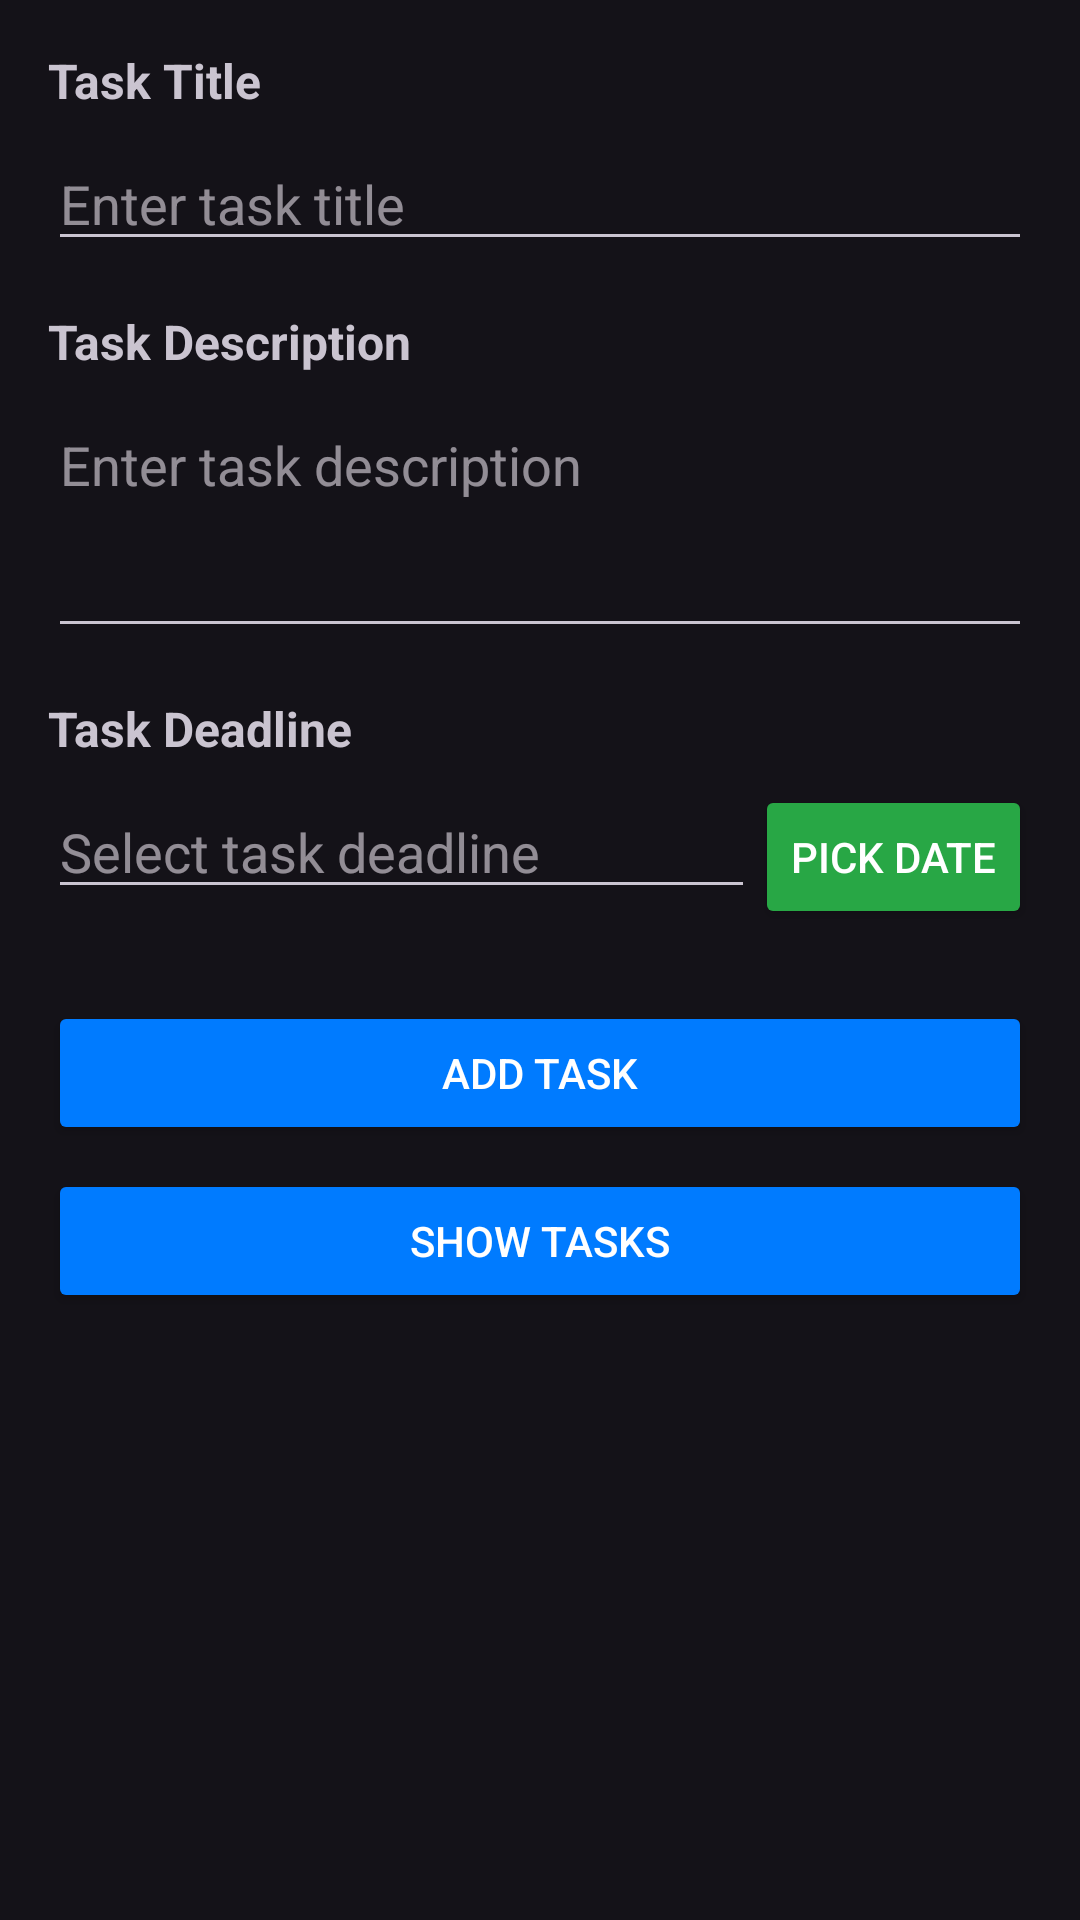

Write the Android layout XML for this screen, with the resource values it uses.
<!-- AndroidManifest.xml: application theme Theme.TaskPlanner101 -->
<!-- res/layout/activity_taskplanner101.xml -->
<?xml version="1.0" encoding="utf-8"?>
<LinearLayout xmlns:android="http://schemas.android.com/apk/res/android"
    xmlns:tools="http://schemas.android.com/tools"
    android:layout_width="match_parent"
    android:layout_height="match_parent"
    android:orientation="vertical"
    android:paddingStart="16dp"
    android:paddingEnd="16dp"
    android:paddingTop="16dp"
    android:paddingBottom="16dp"
    tools:context=".TaskPlanner101">

    
    <TextView
        android:layout_width="wrap_content"
        android:layout_height="wrap_content"
        android:text="@string/task_title"
        android:textStyle="bold"
        android:textSize="16sp"
        android:layout_marginBottom="8dp"/>

    <EditText
        android:id="@+id/editTextTitle"
        android:layout_width="match_parent"
        android:layout_height="wrap_content"
        android:hint="@string/enter_task_title"
        android:inputType="text"/>

    
    <TextView
        android:layout_width="wrap_content"
        android:layout_height="wrap_content"
        android:text="@string/task_description"
        android:textStyle="bold"
        android:textSize="16sp"
        android:layout_marginTop="16dp"
        android:layout_marginBottom="8dp"/>

    <EditText
        android:id="@+id/editTextDescription"
        android:layout_width="match_parent"
        android:layout_height="wrap_content"
        android:hint="@string/enter_task_description"
        android:inputType="textMultiLine"
        android:minLines="3"
        android:gravity="top"/>

    
    <TextView
        android:layout_width="wrap_content"
        android:layout_height="wrap_content"
        android:text="@string/task_deadline"
        android:textStyle="bold"
        android:textSize="16sp"
        android:layout_marginTop="16dp"
        android:layout_marginBottom="8dp"/>

    <LinearLayout
        android:layout_width="match_parent"
        android:layout_height="wrap_content"
        android:orientation="horizontal">

        <EditText
            android:id="@+id/editTextDeadline"
            android:layout_width="0dp"
            android:layout_weight="1"
            android:layout_height="wrap_content"
            android:hint="@string/select_task_deadline"
            android:inputType="none"
            android:clickable="false"
            android:focusable="false"/>

        <Button
            android:id="@+id/buttonDatePicker"
            android:layout_width="wrap_content"
            android:layout_height="wrap_content"
            android:text="@string/pick_date"
            android:textColor="@color/white"
            android:backgroundTint="@color/accent_color"/>
    </LinearLayout>

    
    <Button
        android:id="@+id/buttonAddTask"
        android:layout_width="match_parent"
        android:layout_height="wrap_content"
        android:text="@string/add_task_btn"
        android:layout_marginTop="24dp"
        android:textColor="@color/white"
        android:backgroundTint="@color/primary_color"/>

    
    <Button
        android:id="@+id/buttonShowTasks"
        android:layout_width="match_parent"
        android:layout_height="wrap_content"
        android:text="@string/show_tasks"
        android:layout_marginTop="8dp"
        android:textColor="@color/white"
        android:backgroundTint="@color/primary_color"/>

</LinearLayout>
<!-- resources referenced by this layout -->
<resources>
  <color name="accent_color">#28a745</color>
  <color name="primary_color">#FF007BFF</color>
  <color name="white">#FFFFFFFF</color>
  <string name="add_task_btn">Add Task</string>
  <string name="enter_task_description">Enter task description</string>
  <string name="enter_task_title">Enter task title</string>
  <string name="pick_date">Pick Date</string>
  <string name="select_task_deadline">Select task deadline</string>
  <string name="show_tasks">Show Tasks</string>
  <string name="task_deadline">Task Deadline</string>
  <string name="task_description">Task Description</string>
  <string name="task_title">Task Title</string>
  <style name="Theme.TaskPlanner101" parent="Base.Theme.TaskPlanner101" />
  <style name="Base.Theme.TaskPlanner101" parent="Theme.Material3.Dark.NoActionBar">
          <item name="colorPrimary">@color/primary_color</item>
          <item name="colorPrimaryDark">@color/primary_dark_color</item>
          <item name="colorAccent">@color/accent_color</item>
          <item name="android:statusBarColor">@color/primary_dark_color</item>
          <item name="statusBarBackground">@color/primary_dark_color</item>
      </style>
  <color name="primary_dark_color">#303F9F</color>
</resources>
